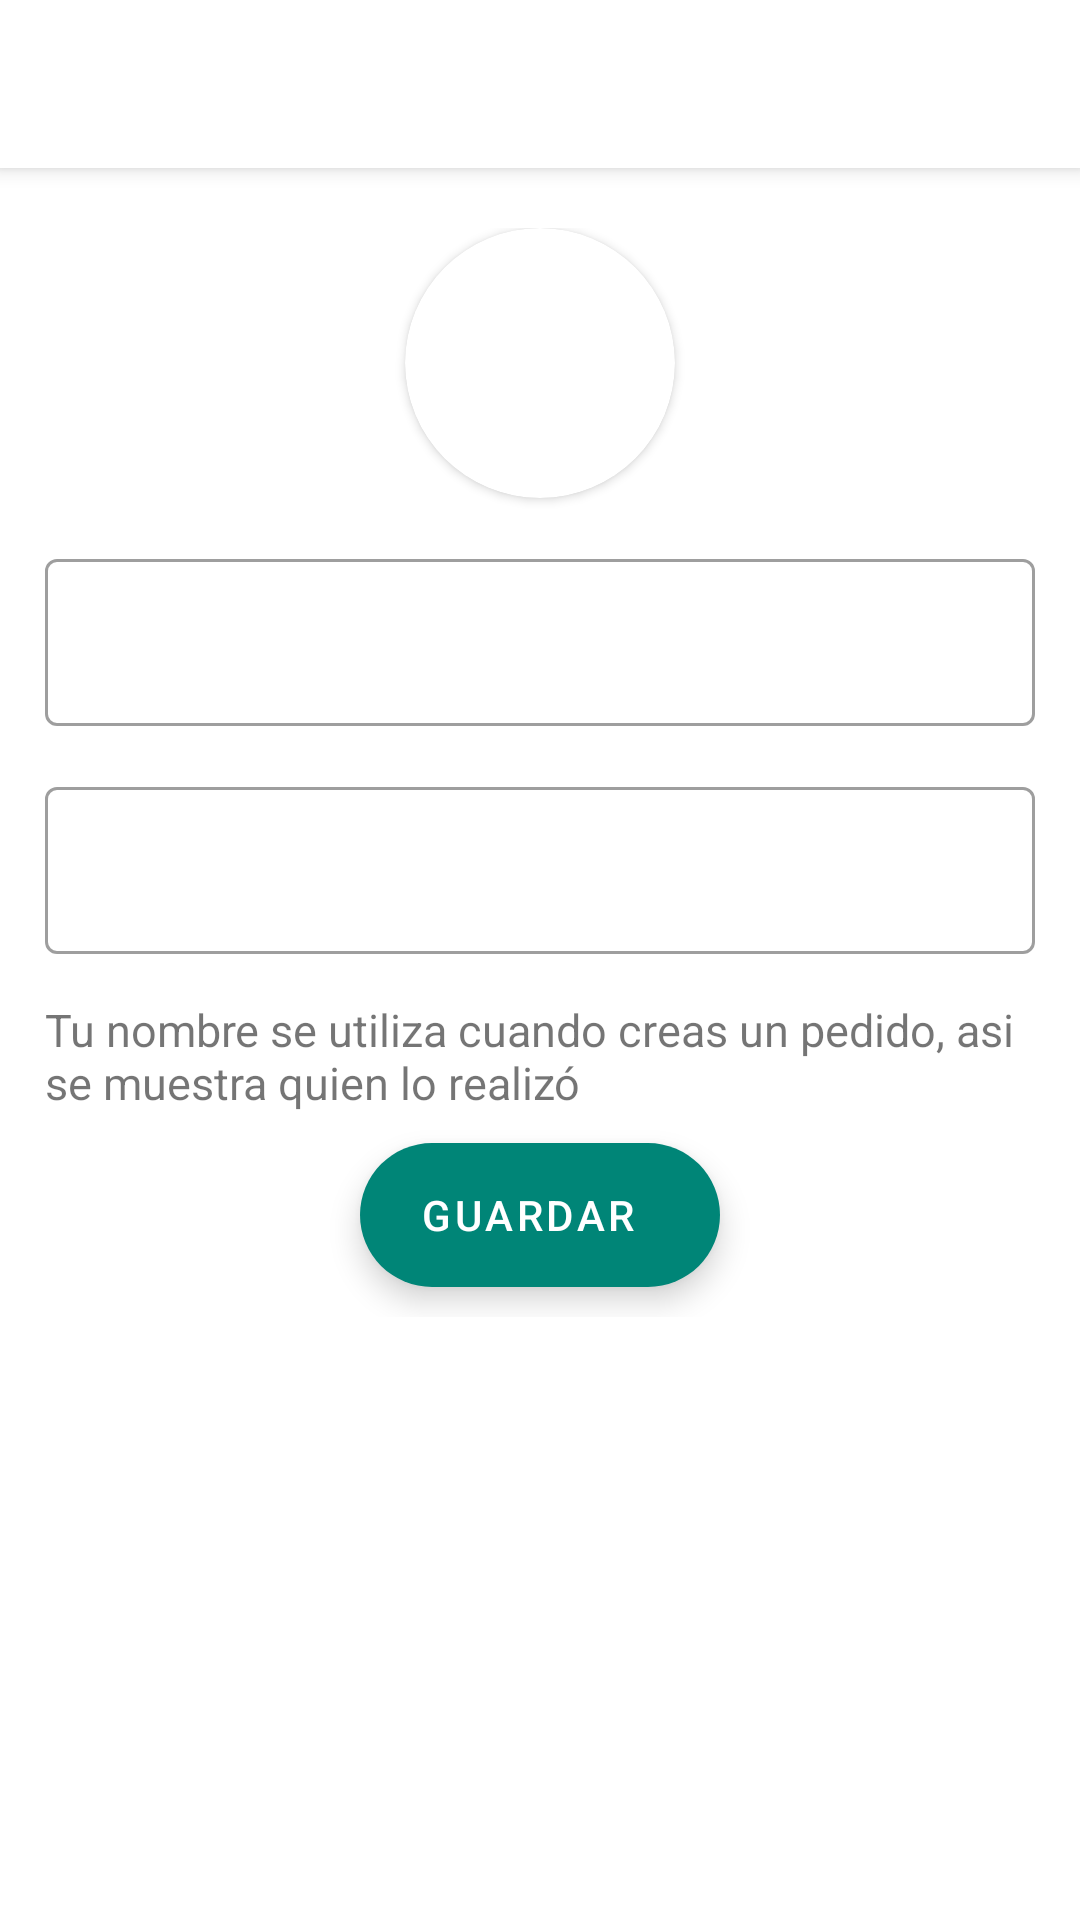

This screen was rendered from an Android layout file. Write that file and the resources it references.
<!-- AndroidManifest.xml: application theme AppTheme -->
<!-- res/layout/profile_detail_activity_layout.xml -->
<?xml version="1.0" encoding="utf-8"?>

<LinearLayout
    xmlns:android="http://schemas.android.com/apk/res/android"
    xmlns:app="http://schemas.android.com/apk/res-auto"
    xmlns:tools="http://schemas.android.com/tools"
    android:layout_width="match_parent"
    android:layout_height="match_parent"
    android:orientation="vertical"
    android:background="?attr/backgroundColor"
    tools:context=".activities.ProfileDetailActivity">

    <androidx.appcompat.widget.Toolbar
        android:id="@+id/toolbar"
        android:layout_width="match_parent"
        android:layout_height="?attr/actionBarSize"
        android:background="?attr/colorPrimary"
        android:elevation="4dp">

        <TextView
            android:id="@+id/toolbar_title"
            android:layout_width="wrap_content"
            android:layout_height="wrap_content"
            android:fontFamily="@font/product_sans"
            android:textSize="@dimen/h6_size"
            style="@style/TextAppearance.AppCompat.Widget.ActionBar.Title"
            />

    </androidx.appcompat.widget.Toolbar>

    <LinearLayout
        android:layout_width="match_parent"
        android:layout_height="wrap_content"
        android:orientation="vertical"
        android:layout_gravity="center"
        android:layout_marginVertical="20dp"
        android:layout_marginHorizontal="15dp">

        <androidx.cardview.widget.CardView
            android:id="@+id/profile_image_container"
            android:layout_width="wrap_content"
            android:layout_height="wrap_content"
            android:layout_gravity="center"
            app:cardCornerRadius="45dp"
            app:cardPreventCornerOverlap="false">

            <ImageView
                android:id="@+id/profile_image"
                android:layout_width="90dp"
                android:layout_height="90dp"
                android:layout_gravity="center"
                android:layout_centerInParent="true"
                android:contentDescription="@string/profile_icon_description"
            />

        </androidx.cardview.widget.CardView>

        <com.google.android.material.textfield.TextInputLayout
            android:id="@+id/email_input_layout"
            android:layout_width="match_parent"
            android:layout_height="wrap_content"
            android:layout_marginVertical="15dp">

            <com.google.android.material.textfield.TextInputEditText
                android:id="@+id/email_edit_text"
                android:layout_width="match_parent"
                android:layout_height="wrap_content"
                android:inputType="text"
            />

        </com.google.android.material.textfield.TextInputLayout>

        <com.google.android.material.textfield.TextInputLayout
            android:id="@+id/password_input_layout"
            android:layout_width="match_parent"
            android:layout_height="wrap_content">

            <com.google.android.material.textfield.TextInputEditText
                android:id="@+id/password_edit_text"
                android:layout_width="match_parent"
                android:layout_height="wrap_content"
                android:inputType="text"
            />

        </com.google.android.material.textfield.TextInputLayout>

        <TextView
            android:layout_width="match_parent"
            android:layout_height="wrap_content"
            android:layout_marginTop="15dp"
            android:textSize="15sp"
            android:text="@string/responsible_data_disclaimer"
        />

        <com.google.android.material.floatingactionbutton.ExtendedFloatingActionButton
            android:id="@+id/button"
            android:layout_width="wrap_content"
            android:layout_height="wrap_content"
            android:layout_gravity="center_horizontal"
            android:layout_margin="10dp"
            android:layout_marginTop="77dp"
            android:text="@string/save"
            android:textAlignment="center"
            android:textColor="?attr/buttonTextColor"
            app:backgroundTint="?attr/colorAccent"
            app:cornerRadius="25dp"
        />

    </LinearLayout>

</LinearLayout>
<!-- resources referenced by this layout -->
<resources>
  <dimen name="h6_size">20sp</dimen>
  <string name="profile_icon_description">Profile icon</string>
  <string name="responsible_data_disclaimer">Tu nombre se utiliza cuando creas un pedido, asi se muestra quien lo realizó</string>
  <string name="save">GUARDAR</string>
  <color name="colorPrimaryLight">#fff</color>
  <color name="colorPrimaryDarkLight">#fff</color>
  <color name="backgroundCardLight">#fff</color>
  <color name="backgroundLight">#fff</color>
  <color name="colorAccent">#008577</color>
  <color name="buttonTextColorLight">#fff</color>
  <color name="textDisabledLight">#a7a7a7</color>
  <color name="subtitleTextColorLight">#7c7c7c</color>
  <color name="dividerLight">#1f848484</color>
  <style name="ToolbarTypefaceLight">
          <item name="android:fontStyle" tools:targetApi="o">@font/product_sans_bold</item>
          <item name="android:textSize">@dimen/h6_size</item>
          <item name="android:textColor">@android:color/black</item>
      </style>
  <style name="Widget.App.TextInputLayout.Light" parent="Widget.MaterialComponents.TextInputLayout.OutlinedBox">
          <item name="materialThemeOverlay">@style/ThemeOverlay.App.TextInputLayout</item>
          <item name="hintTextColor">?attr/colorOnSurface</item>
      </style>
  <style name="AppBottomSheetDialogTheme" parent="Theme.Design.Light.BottomSheetDialog">
          <item name="bottomSheetStyle">@style/AppModalStyle</item>
      </style>
  <style name="Widget.App.CheckBox.Light" parent="Widget.MaterialComponents.CompoundButton.CheckBox">
          <item name="buttonTint">@color/colorAccent</item>
      </style>
  <style name="ThemeOverlay.App.TextInputLayout" parent="">
          <item name="colorPrimary">@color/colorAccent</item>
          <item name="colorOnSurface">?attr/textColor</item>
          <item name="colorError">@android:color/holo_red_light</item>
          <item name="textAppearanceSubtitle1">@style/TextAppearance.App.Subtitle1</item>
          <item name="textAppearanceCaption">@style/TextAppearance.App.Caption</item>
          <item name="editTextStyle">@style/Widget.MaterialComponents.TextInputEditText.OutlinedBox</item>
      </style>
  <style name="AppModalStyle" parent="Widget.Design.BottomSheet.Modal">
          <item name="android:background">@drawable/bottom_sheet_background</item>
      </style>
  <style name="TextAppearance.App.Subtitle1" parent="TextAppearance.MaterialComponents.Subtitle1">
          <item name="fontFamily">@font/product_sans</item>
          <item name="android:fontFamily">@font/product_sans</item>
      </style>
  <style name="TextAppearance.App.Caption" parent="TextAppearance.MaterialComponents.Caption">
          <item name="fontFamily">@font/product_sans</item>
          <item name="android:fontFamily">@font/product_sans</item>
      </style>
  <!-- drawable bottom_sheet_background (drawable) -->
  <?xml version="1.0" encoding="utf-8"?>
  
  <shape xmlns:android="http://schemas.android.com/apk/res/android"
      android:shape="rectangle">
      <solid android:color="?attr/colorSecondary"/>
      <corners android:topLeftRadius="16dp"
          android:topRightRadius="16dp"/>
  
  </shape>
</resources>
